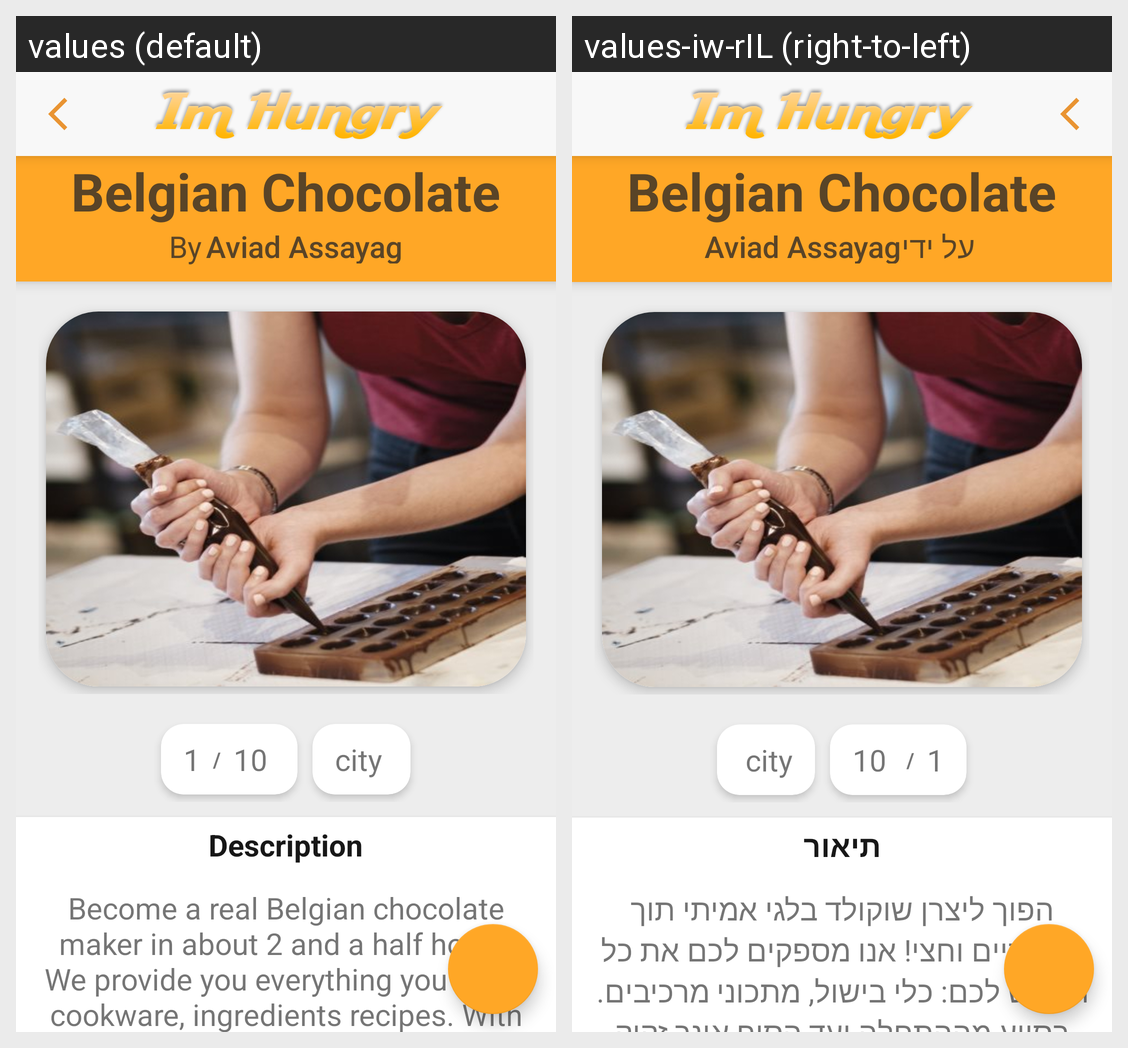

For this localized Android screen grid, give each drawn string resource with its value in every locale shown.
Android screen res/layout/activity_display_workshop.xml rendered under 2 locales, left to right: values (default), values-iw-rIL (right-to-left). Device: Nexus 5 (rendered at 1080×1920; each locale shown at half size, 540×960, under a caption strip naming it); theme AppTheme.
Strings drawn on this screen, with the default value and each locale's value (text and hints the layout hard-codes, and strings that could not be matched under every locale, appear in the picture but are not listed):

by
  values: By
  values-iw-rIL: על ידי

description_workshop
  values: Description
  values-iw-rIL: תיאור

text
  values: Become a real Belgian chocolate maker in about 2 and a half hours! We provide you everything you need: cookware, ingredients recipes. With assistance from start to end you dont need any previous cooking experience to attend the chocolate workshop. Kids (min 12 years old) accompanied by at least one participating adult are welcome too. After a short introduction, we will go through the whole …[clipped]
  values-iw-rIL: הפוך ליצרן שוקולד בלגי אמיתי תוך כשעתיים וחצי! אנו מספקים לכם את כל הדרוש לכם: כלי בישול, מתכוני מרכיבים. בסיוע מההתחלה ועד הסוף אינך זקוק לחוויית בישול קודמת בכדי להשתתף בסדנת השוקולד. ילדים (לפחות 12 שנים) בליווי לפחות מבוגר אחד המשתתף מוזמנים. לאחר היכרות קצרה נעבור את כל התהליך, נתפצל לקבוצות ונתחיל למתן את השוקולד!
